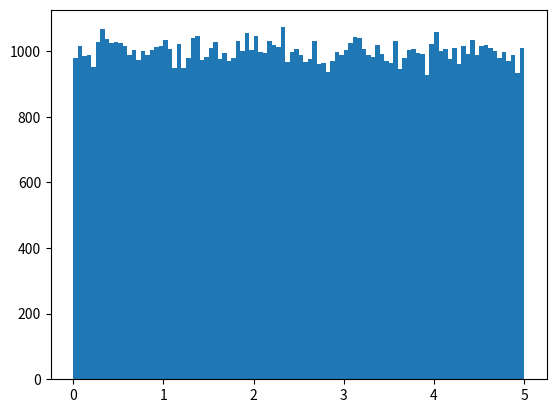

Reproduce this figure in Python. (Note: this script raises an exception after producing the figure.)
import math
x = math.sqrt(64)
print (x)

y = math.sqrt(125)
print (y)

import math
x = math.ceil(91.4)
y = math.floor(91.4)
print(x) 
print(y)

import datetime
x = datetime.datetime.now()
print  (x)

import datetime
x = datetime.datetime.now()
print (x.year)
print(x.strftime("%A"))

import datetime
x = datetime.datetime(2000,12,22)
print (x)

 # declary a function
def int ():
    print ("my name is hamza. i father name is fida muhammad. i am 23 years old. i qualification is DAE Elt. i have completed apprenticeship program as ASISTANT ENGINEER from K-ELECTRIC. ") 
int ()

def evenodd( x ) :     
 if ( 26  % 2  == 0 ) :
         print ("even")
 else:
             print("odd")
# driver code  
evenodd ( 2 )
evenodd ( 3 )



#Three lines to make our compiler able to draw:
import sys
import matplotlib
matplotlib.use('Agg')

import numpy
import matplotlib.pyplot as plt

x = numpy.random.uniform(0.0, 5.0, 100000)

plt.hist(x, 100)
plt.show()

#Two  lines to make our compiler able to draw:
plt.savefig(sys.stdout.buffer)
sys.stdout.flush()


#  default arguments
def myfun( x,y = 67 ):
    print("x: ", y )
    print("y: ", y )
# drive code 
myfun ( 18 )




x = str(3)
y = int(3)
z = float(3)

print(x)
print(y)
print(z)


a = 4
A = "Sally"

print(a)
print(A)


fruits = ["apple", "banana", "cherry"]
x, y, z = fruits

print(x)
print(y)
print(z)



thisdict =	{
  "brand": "Ford",
  "model": "Mustang",
  "year": 1964
}
print(thisdict)




import json

# some JSON:
x = '{ "name":"John", "age":30, "city":"New York"}'

# parse x:
y = json.loads(x)

# the result is a Python dictionary:
print(y["age"])


import json

print(json.dumps({"name": "John", "age": 30}))
print(json.dumps(["apple", "bananas"]))
print(json.dumps(("apple", "bananas")))
print(json.dumps("hello"))
print(json.dumps(42))
print(json.dumps(31.76))
print(json.dumps(True))
print(json.dumps(False))
print(json.dumps(None))








